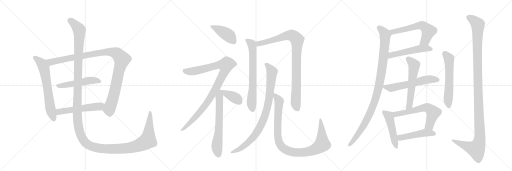
t = 0.00 s
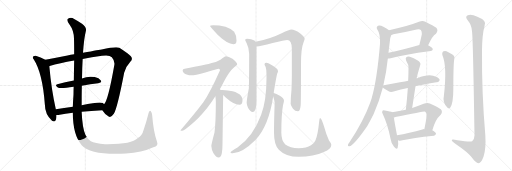
t = 3.92 s
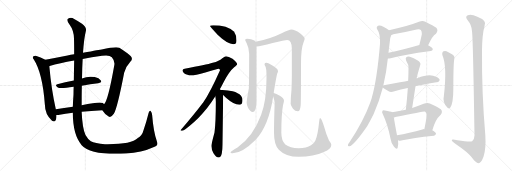
t = 7.84 s
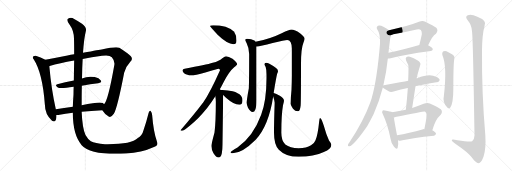
t = 11.75 s
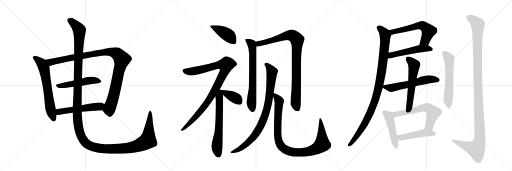
t = 15.67 s
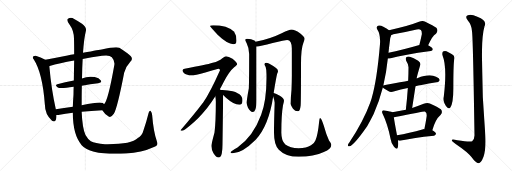
t = 19.59 s

The animated SVG that drew these frames (rendered in a browser with its animation timeline set to each time). Animation: 23 CSS @keyframes rules; one cycle of 19.59 s.

<svg version="1.1" viewBox="0 0 3072 1024" xmlns="http://www.w3.org/2000/svg">
  <g stroke="lightgray" stroke-dasharray="1,1" stroke-width="1" transform="scale(4, 4)">
    <line x1="0" y1="0" x2="256" y2="256"></line>
    <line x1="256" y1="0" x2="0" y2="256"></line>
    <line x1="128" y1="0" x2="128" y2="256"></line>
    <line x1="0" y1="128" x2="256" y2="128"></line>
    <line x1="256" y1="0" x2="512" y2="256"></line>
    <line x1="512" y1="0" x2="256" y2="256"></line>
    <line x1="384" y1="0" x2="384" y2="256"></line>
    <line x1="256" y1="128" x2="512" y2="128"></line>
    <line x1="512" y1="0" x2="768" y2="256"></line>
    <line x1="768" y1="0" x2="512" y2="256"></line>
    <line x1="640" y1="0" x2="640" y2="256"></line>
    <line x1="512" y1="128" x2="768" y2="128"></line>
  </g>
<g transform="scale(1, -1) translate(0, -850)">
   <style type="text/css">
    @keyframes keyframes0 {
      from {
       stroke: black;
       stroke-dashoffset: 654;
       stroke-width: 128;
       }
       68% {
       animation-timing-function: step-end;
       stroke: black;
       stroke-dashoffset: 0;
       stroke-width: 128;
       }
       to {
       stroke: black;
       stroke-width: 1024;
       }
       }
       #make-me-a-hanzi-animation-0 {
         animation: keyframes0 0.782227s both;
         animation-delay: 0.000000s;
         animation-timing-function: linear;
       }
    @keyframes keyframes1 {
      from {
       stroke: black;
       stroke-dashoffset: 1075;
       stroke-width: 128;
       }
       78% {
       animation-timing-function: step-end;
       stroke: black;
       stroke-dashoffset: 0;
       stroke-width: 128;
       }
       to {
       stroke: black;
       stroke-width: 1024;
       }
       }
       #make-me-a-hanzi-animation-1 {
         animation: keyframes1 1.124837s both;
         animation-delay: 0.782227s;
         animation-timing-function: linear;
       }
    @keyframes keyframes2 {
      from {
       stroke: black;
       stroke-dashoffset: 509;
       stroke-width: 128;
       }
       62% {
       animation-timing-function: step-end;
       stroke: black;
       stroke-dashoffset: 0;
       stroke-width: 128;
       }
       to {
       stroke: black;
       stroke-width: 1024;
       }
       }
       #make-me-a-hanzi-animation-2 {
         animation: keyframes2 0.664225s both;
         animation-delay: 1.907064s;
         animation-timing-function: linear;
       }
    @keyframes keyframes3 {
      from {
       stroke: black;
       stroke-dashoffset: 537;
       stroke-width: 128;
       }
       64% {
       animation-timing-function: step-end;
       stroke: black;
       stroke-dashoffset: 0;
       stroke-width: 128;
       }
       to {
       stroke: black;
       stroke-width: 1024;
       }
       }
       #make-me-a-hanzi-animation-3 {
         animation: keyframes3 0.687012s both;
         animation-delay: 2.571289s;
         animation-timing-function: linear;
       }
    @keyframes keyframes4 {
      from {
       stroke: black;
       stroke-dashoffset: 1584;
       stroke-width: 128;
       }
       84% {
       animation-timing-function: step-end;
       stroke: black;
       stroke-dashoffset: 0;
       stroke-width: 128;
       }
       to {
       stroke: black;
       stroke-width: 1024;
       }
       }
       #make-me-a-hanzi-animation-4 {
         animation: keyframes4 1.539062s both;
         animation-delay: 3.258301s;
         animation-timing-function: linear;
       }
    @keyframes keyframes5 {
      from {
       stroke: black;
       stroke-dashoffset: 424;
       stroke-width: 128;
       }
       58% {
       animation-timing-function: step-end;
       stroke: black;
       stroke-dashoffset: 0;
       stroke-width: 128;
       }
       to {
       stroke: black;
       stroke-width: 1024;
       }
       }
       #make-me-a-hanzi-animation-5 {
         animation: keyframes5 0.595052s both;
         animation-delay: 4.797363s;
         animation-timing-function: linear;
       }
    @keyframes keyframes6 {
      from {
       stroke: black;
       stroke-dashoffset: 983;
       stroke-width: 128;
       }
       76% {
       animation-timing-function: step-end;
       stroke: black;
       stroke-dashoffset: 0;
       stroke-width: 128;
       }
       to {
       stroke: black;
       stroke-width: 1024;
       }
       }
       #make-me-a-hanzi-animation-6 {
         animation: keyframes6 1.049967s both;
         animation-delay: 5.392415s;
         animation-timing-function: linear;
       }
    @keyframes keyframes7 {
      from {
       stroke: black;
       stroke-dashoffset: 645;
       stroke-width: 128;
       }
       68% {
       animation-timing-function: step-end;
       stroke: black;
       stroke-dashoffset: 0;
       stroke-width: 128;
       }
       to {
       stroke: black;
       stroke-width: 1024;
       }
       }
       #make-me-a-hanzi-animation-7 {
         animation: keyframes7 0.774902s both;
         animation-delay: 6.442383s;
         animation-timing-function: linear;
       }
    @keyframes keyframes8 {
      from {
       stroke: black;
       stroke-dashoffset: 384;
       stroke-width: 128;
       }
       56% {
       animation-timing-function: step-end;
       stroke: black;
       stroke-dashoffset: 0;
       stroke-width: 128;
       }
       to {
       stroke: black;
       stroke-width: 1024;
       }
       }
       #make-me-a-hanzi-animation-8 {
         animation: keyframes8 0.562500s both;
         animation-delay: 7.217285s;
         animation-timing-function: linear;
       }
    @keyframes keyframes9 {
      from {
       stroke: black;
       stroke-dashoffset: 688;
       stroke-width: 128;
       }
       69% {
       animation-timing-function: step-end;
       stroke: black;
       stroke-dashoffset: 0;
       stroke-width: 128;
       }
       to {
       stroke: black;
       stroke-width: 1024;
       }
       }
       #make-me-a-hanzi-animation-9 {
         animation: keyframes9 0.809896s both;
         animation-delay: 7.779785s;
         animation-timing-function: linear;
       }
    @keyframes keyframes10 {
      from {
       stroke: black;
       stroke-dashoffset: 933;
       stroke-width: 128;
       }
       75% {
       animation-timing-function: step-end;
       stroke: black;
       stroke-dashoffset: 0;
       stroke-width: 128;
       }
       to {
       stroke: black;
       stroke-width: 1024;
       }
       }
       #make-me-a-hanzi-animation-10 {
         animation: keyframes10 1.009277s both;
         animation-delay: 8.589681s;
         animation-timing-function: linear;
       }
    @keyframes keyframes11 {
      from {
       stroke: black;
       stroke-dashoffset: 891;
       stroke-width: 128;
       }
       74% {
       animation-timing-function: step-end;
       stroke: black;
       stroke-dashoffset: 0;
       stroke-width: 128;
       }
       to {
       stroke: black;
       stroke-width: 1024;
       }
       }
       #make-me-a-hanzi-animation-11 {
         animation: keyframes11 0.975098s both;
         animation-delay: 9.598958s;
         animation-timing-function: linear;
       }
    @keyframes keyframes12 {
      from {
       stroke: black;
       stroke-dashoffset: 1004;
       stroke-width: 128;
       }
       77% {
       animation-timing-function: step-end;
       stroke: black;
       stroke-dashoffset: 0;
       stroke-width: 128;
       }
       to {
       stroke: black;
       stroke-width: 1024;
       }
       }
       #make-me-a-hanzi-animation-12 {
         animation: keyframes12 1.067057s both;
         animation-delay: 10.574056s;
         animation-timing-function: linear;
       }
    @keyframes keyframes13 {
      from {
       stroke: black;
       stroke-dashoffset: 600;
       stroke-width: 128;
       }
       66% {
       animation-timing-function: step-end;
       stroke: black;
       stroke-dashoffset: 0;
       stroke-width: 128;
       }
       to {
       stroke: black;
       stroke-width: 1024;
       }
       }
       #make-me-a-hanzi-animation-13 {
         animation: keyframes13 0.738281s both;
         animation-delay: 11.641113s;
         animation-timing-function: linear;
       }
    @keyframes keyframes14 {
      from {
       stroke: black;
       stroke-dashoffset: 522;
       stroke-width: 128;
       }
       63% {
       animation-timing-function: step-end;
       stroke: black;
       stroke-dashoffset: 0;
       stroke-width: 128;
       }
       to {
       stroke: black;
       stroke-width: 1024;
       }
       }
       #make-me-a-hanzi-animation-14 {
         animation: keyframes14 0.674805s both;
         animation-delay: 12.379395s;
         animation-timing-function: linear;
       }
    @keyframes keyframes15 {
      from {
       stroke: black;
       stroke-dashoffset: 1022;
       stroke-width: 128;
       }
       77% {
       animation-timing-function: step-end;
       stroke: black;
       stroke-dashoffset: 0;
       stroke-width: 128;
       }
       to {
       stroke: black;
       stroke-width: 1024;
       }
       }
       #make-me-a-hanzi-animation-15 {
         animation: keyframes15 1.081706s both;
         animation-delay: 13.054199s;
         animation-timing-function: linear;
       }
    @keyframes keyframes16 {
      from {
       stroke: black;
       stroke-dashoffset: 583;
       stroke-width: 128;
       }
       65% {
       animation-timing-function: step-end;
       stroke: black;
       stroke-dashoffset: 0;
       stroke-width: 128;
       }
       to {
       stroke: black;
       stroke-width: 1024;
       }
       }
       #make-me-a-hanzi-animation-16 {
         animation: keyframes16 0.724447s both;
         animation-delay: 14.135905s;
         animation-timing-function: linear;
       }
    @keyframes keyframes17 {
      from {
       stroke: black;
       stroke-dashoffset: 576;
       stroke-width: 128;
       }
       65% {
       animation-timing-function: step-end;
       stroke: black;
       stroke-dashoffset: 0;
       stroke-width: 128;
       }
       to {
       stroke: black;
       stroke-width: 1024;
       }
       }
       #make-me-a-hanzi-animation-17 {
         animation: keyframes17 0.718750s both;
         animation-delay: 14.860352s;
         animation-timing-function: linear;
       }
    @keyframes keyframes18 {
      from {
       stroke: black;
       stroke-dashoffset: 484;
       stroke-width: 128;
       }
       61% {
       animation-timing-function: step-end;
       stroke: black;
       stroke-dashoffset: 0;
       stroke-width: 128;
       }
       to {
       stroke: black;
       stroke-width: 1024;
       }
       }
       #make-me-a-hanzi-animation-18 {
         animation: keyframes18 0.643880s both;
         animation-delay: 15.579102s;
         animation-timing-function: linear;
       }
    @keyframes keyframes19 {
      from {
       stroke: black;
       stroke-dashoffset: 618;
       stroke-width: 128;
       }
       67% {
       animation-timing-function: step-end;
       stroke: black;
       stroke-dashoffset: 0;
       stroke-width: 128;
       }
       to {
       stroke: black;
       stroke-width: 1024;
       }
       }
       #make-me-a-hanzi-animation-19 {
         animation: keyframes19 0.752930s both;
         animation-delay: 16.222982s;
         animation-timing-function: linear;
       }
    @keyframes keyframes20 {
      from {
       stroke: black;
       stroke-dashoffset: 477;
       stroke-width: 128;
       }
       61% {
       animation-timing-function: step-end;
       stroke: black;
       stroke-dashoffset: 0;
       stroke-width: 128;
       }
       to {
       stroke: black;
       stroke-width: 1024;
       }
       }
       #make-me-a-hanzi-animation-20 {
         animation: keyframes20 0.638184s both;
         animation-delay: 16.975911s;
         animation-timing-function: linear;
       }
    @keyframes keyframes21 {
      from {
       stroke: black;
       stroke-dashoffset: 587;
       stroke-width: 128;
       }
       66% {
       animation-timing-function: step-end;
       stroke: black;
       stroke-dashoffset: 0;
       stroke-width: 128;
       }
       to {
       stroke: black;
       stroke-width: 1024;
       }
       }
       #make-me-a-hanzi-animation-21 {
         animation: keyframes21 0.727702s both;
         animation-delay: 17.614095s;
         animation-timing-function: linear;
       }
    @keyframes keyframes22 {
      from {
       stroke: black;
       stroke-dashoffset: 1224;
       stroke-width: 128;
       }
       80% {
       animation-timing-function: step-end;
       stroke: black;
       stroke-dashoffset: 0;
       stroke-width: 128;
       }
       to {
       stroke: black;
       stroke-width: 1024;
       }
       }
       #make-me-a-hanzi-animation-22 {
         animation: keyframes22 1.246094s both;
         animation-delay: 18.341797s;
         animation-timing-function: linear;
       }
</style>
<path d="M 272 493 Q 244 509 214 517 Q 207 518 201 513 Q 192 506 203 494 Q 255 413 269 225 Q 270 162 312 127 Q 315 126 319 123 Q 338 117 339 153 L 339 161 L 335 196 Q 308 316 296 454 C 294 481 294 481 272 493 Z" fill="lightgray"></path> 
<path d="M 614 190 Q 633 160 652 152 Q 665 142 683 168 Q 705 207 745 415 Q 755 452 783 482 Q 799 497 785 514 Q 766 533 716 565 Q 695 574 610 554 Q 603 554 498 534 L 445 525 Q 424 522 405 518 Q 332 503 272 493 C 242 488 267 445 296 454 Q 295 455 298 455 Q 356 473 445 488 L 496 497 Q 548 507 612 516 Q 657 523 671 507 Q 690 485 686 461 Q 647 241 624 226 C 609 200 608 199 614 190 Z" fill="lightgray"></path> 
<path d="M 491 337 Q 543 346 589 351 Q 614 354 605 368 Q 595 384 568 389 Q 526 396 492 380 L 443 368 Q 389 358 344 346 Q 326 342 347 326 Q 359 317 442 330 L 491 337 Z" fill="lightgray"></path> 
<path d="M 490 180 Q 544 187 614 190 C 644 191 646 206 624 226 Q 621 230 616 233 Q 600 242 490 220 L 437 210 Q 383 203 335 196 C 305 192 309 161 339 161 Q 346 160 358 162 Q 389 169 437 174 L 490 180 Z" fill="lightgray"></path> 
<path d="M 942 1 Q 921 59 913 160 Q 912 176 905 184 Q 898 191 892 175 Q 877 115 861 70 Q 854 39 825 21 Q 791 -16 630 -14 Q 569 -8 545 4 Q 526 17 513 41 Q 494 81 490 180 L 490 220 Q 490 284 491 337 L 492 380 Q 493 446 496 497 L 498 534 Q 504 622 515 664 Q 522 686 492 709 Q 467 725 445 737 Q 426 750 408 738 Q 396 732 418 703 Q 443 669 444 620 Q 445 587 445 525 L 445 488 Q 444 436 443 368 L 442 330 Q 441 308 441 284 Q 438 244 437 210 L 437 174 Q 437 41 490 -20 Q 544 -81 756 -70 Q 850 -66 920 -33 Q 953 -24 942 1 Z" fill="lightgray"></path> 
<path d="M 1280 699 Q 1260 699 1260 695 Q 1260 692 1307 641 Q 1365 586 1400 586 Q 1419 586 1419 607 Q 1419 639 1405 660 Q 1385 681 1353 691 Q 1316 699 1280 699 Z" fill="lightgray"></path> 
<path d="M 1356 514 Q 1351 514 1332 500 Q 1317 485 1276 474 Q 1238 461 1108 439 Q 1096 439 1096 430 Q 1096 414 1115 406 Q 1137 399 1148 399 Q 1166 399 1237 418 Q 1303 439 1312 439 Q 1320 439 1320 430 Q 1261 297 1220 238 Q 1165 165 1083 70 Q 1083 67 1092 67 Q 1103 67 1142 100 Q 1189 135 1244 204 Q 1269 236 1292 273 L 1319 316 Q 1331 337 1343 361 Q 1375 423 1405 448 Q 1423 462 1423 466 Q 1423 477 1395 499 Q 1371 514 1356 514 Z" fill="lightgray"></path> 
<path d="M 1292 273 Q 1295 254 1295 241 Q 1295 120 1287 56 Q 1268 -15 1268 -25 Q 1269 -48 1281 -69 Q 1296 -94 1312 -94 Q 1325 -94 1331 -68 Q 1335 -43 1335 -14 L 1339 281 C 1339 310 1339 310 1325 311 Q 1323 313 1319 316 C 1300 339 1288 303 1292 273 Z" fill="lightgray"></path> 
<path d="M 1339 281 Q 1346 274 1356 265 Q 1403 223 1436 223 Q 1455 223 1455 250 Q 1455 264 1446 276 Q 1430 294 1396 303 Q 1368 310 1335 311 L 1325 311 C 1308 311 1318 302 1339 281 Z" fill="lightgray"></path> 
<path d="M 1484 619 Q 1471 619 1471 611 Q 1471 608 1480 592 Q 1495 562 1495 527 Q 1495 376 1493 322 Q 1480 250 1480 235 Q 1480 225 1488 204 Q 1501 179 1516 179 Q 1527 179 1532 194 Q 1539 211 1539 254 L 1539 572 L 1533 600 Q 1531 605 1526 608 Q 1508 618 1484 619 Z" fill="lightgray"></path> 
<path d="M 1539 572 Q 1562 574 1636 593 Q 1710 611 1723 611 Q 1751 611 1751 558 L 1751 396 Q 1751 358 1749 313 Q 1744 263 1744 227 Q 1744 220 1758 198 Q 1770 183 1788 183 Q 1800 183 1804 218 Q 1806 246 1806 469 Q 1806 559 1820 593 Q 1828 614 1828 619 Q 1828 631 1800 652 Q 1768 674 1748 674 Q 1737 674 1690 652 Q 1626 620 1533 600 C 1504 593 1509 567 1539 572 Z" fill="lightgray"></path> 
<path d="M 1599 474 Q 1587 474 1587 466 Q 1587 463 1594 449 Q 1599 435 1599 402 L 1599 382 Q 1599 249 1567 162 Q 1519 31 1425 -34 Q 1383 -57 1383 -65 Q 1390 -69 1396 -69 Q 1453 -69 1534 12 Q 1613 98 1639 272 L 1642 293 Q 1658 391 1663 408 Q 1668 418 1668 423 Q 1668 425 1667 426 L 1667 428 Q 1667 439 1637 457 Q 1609 473 1599 474 Z" fill="lightgray"></path> 
<path d="M 1639 272 Q 1648 245 1648 235 Q 1644 120 1644 55 Q 1644 -18 1673 -47 Q 1715 -90 1792 -90 Q 1883 -90 1943 -61 Q 1988 -43 1988 -17 Q 1988 -10 1974 8 Q 1957 44 1942 99 Q 1928 143 1920 143 Q 1917 143 1915 122 Q 1907 41 1893 10 Q 1887 -8 1866 -20 Q 1839 -38 1792 -38 Q 1740 -38 1712 -16 Q 1688 8 1688 55 Q 1688 162 1698 220 Q 1704 241 1704 246 Q 1704 260 1679 276 Q 1657 291 1642 293 C 1632 297 1632 297 1639 272 Z" fill="lightgray"></path> 
<path d="M 2569 579 Q 2593 636 2616 649 Q 2632 667 2618 684 Q 2602 697 2552 721 Q 2534 728 2514 720 Q 2447 693 2334 670 C 2305 664 2320 632 2348 641 Q 2352 642 2360 645 Q 2432 658 2500 674 Q 2518 678 2525 671 Q 2532 664 2531 646 Q 2524 612 2516 581 C 2509 552 2557 552 2569 579 Z" fill="lightgray"></path> 
<path d="M 2327 500 Q 2334 500 2344 502 Q 2420 523 2585 545 Q 2595 546 2597 555 Q 2597 564 2569 579 C 2549 591 2545 589 2516 581 Q 2414 551 2331 535 C 2302 529 2297 498 2327 500 Z" fill="lightgray"></path> 
<path d="M 2300 338 Q 2319 420 2327 500 L 2331 535 Q 2334 566 2338 595 Q 2339 625 2348 641 C 2353 656 2353 656 2334 670 Q 2321 682 2300 691 Q 2281 701 2268 697 Q 2256 690 2263 676 Q 2284 646 2280 587 Q 2262 371 2230 262 Q 2226 249 2221 235 Q 2182 127 2095 -6 Q 2089 -12 2088 -18 Q 2085 -28 2096 -27 Q 2123 -21 2203 94 Q 2222 127 2242 167 Q 2275 240 2297 326 L 2300 338 Z" fill="lightgray"></path> 
<path d="M 2493 333 Q 2518 340 2619 357 Q 2629 356 2638 370 Q 2639 380 2616 390 Q 2579 412 2504 382 Q 2501 382 2500 381 L 2449 367 Q 2419 361 2311 341 Q 2304 340 2300 338 C 2287 334 2287 334 2297 326 Q 2304 319 2332 303 Q 2345 296 2367 304 Q 2403 314 2447 323 L 2493 333 Z" fill="lightgray"></path> 
<path d="M 2473 203 L 2493 333 L 2500 381 Q 2500 387 2522 462 Q 2526 472 2509 486 Q 2481 505 2459 510 Q 2446 514 2438 507 Q 2431 501 2437 487 Q 2453 462 2451 444 Q 2451 407 2449 367 L 2447 323 Q 2443 262 2435 193 C 2432 163 2468 173 2473 203 Z" fill="lightgray"></path> 
<path d="M 2354 177 Q 2344 183 2309 188 Q 2297 191 2295 186 Q 2289 179 2297 165 Q 2325 108 2344 16 Q 2348 -12 2364 -29 Q 2382 -50 2386 -35 Q 2392 -19 2388 9 L 2382 39 Q 2367 118 2363 147 C 2359 175 2359 175 2354 177 Z" fill="lightgray"></path> 
<path d="M 2594 69 Q 2612 135 2643 161 Q 2659 179 2645 195 Q 2629 208 2579 230 Q 2563 237 2542 228 Q 2505 213 2473 203 L 2435 193 Q 2395 186 2354 177 C 2325 171 2334 141 2363 147 Q 2543 183 2548 182 Q 2551 182 2553 179 Q 2562 172 2560 153 Q 2554 111 2546 76 C 2540 47 2586 40 2594 69 Z" fill="lightgray"></path> 
<path d="M 2388 9 Q 2389 9 2392 8 Q 2402 5 2415 9 Q 2475 24 2604 37 Q 2614 38 2616 48 Q 2616 55 2594 69 L 2546 76 Q 2542 77 2539 75 Q 2452 50 2382 39 C 2352 34 2359 16 2388 9 Z" fill="lightgray"></path> 
<path d="M 2654 521 Q 2684 452 2663 274 Q 2654 237 2684 206 Q 2693 196 2702 206 Q 2720 231 2720 321 Q 2720 459 2725 493 Q 2732 515 2712 526 Q 2696 536 2679 544 Q 2667 548 2658 542 Q 2651 536 2654 521 Z" fill="lightgray"></path> 
<path d="M 2832 663 Q 2838 626 2847 38 Q 2846 13 2833 4 Q 2824 -3 2744 9 Q 2707 19 2711 8 Q 2714 1 2736 -14 Q 2809 -63 2830 -93 Q 2854 -127 2871 -128 Q 2887 -128 2901 -90 Q 2917 -41 2912 38 Q 2890 293 2892 549 Q 2893 643 2907 694 Q 2925 727 2864 750 Q 2827 769 2807 760 Q 2788 753 2806 729 Q 2830 701 2832 663 Z" fill="lightgray"></path> 
      <clipPath id="make-me-a-hanzi-clip-0">
      <path d="M 272 493 Q 244 509 214 517 Q 207 518 201 513 Q 192 506 203 494 Q 255 413 269 225 Q 270 162 312 127 Q 315 126 319 123 Q 338 117 339 153 L 339 161 L 335 196 Q 308 316 296 454 C 294 481 294 481 272 493 Z" fill="lightgray"></path>
      </clipPath>
      <path clip-path="url(#make-me-a-hanzi-clip-0)" d="M 209 504 L 250 470 L 264 443 L 301 205 L 324 135 " fill="none" id="make-me-a-hanzi-animation-0" stroke-dasharray="526 1052" stroke-linecap="round"></path>

      <clipPath id="make-me-a-hanzi-clip-1">
      <path d="M 614 190 Q 633 160 652 152 Q 665 142 683 168 Q 705 207 745 415 Q 755 452 783 482 Q 799 497 785 514 Q 766 533 716 565 Q 695 574 610 554 Q 603 554 498 534 L 445 525 Q 424 522 405 518 Q 332 503 272 493 C 242 488 267 445 296 454 Q 295 455 298 455 Q 356 473 445 488 L 496 497 Q 548 507 612 516 Q 657 523 671 507 Q 690 485 686 461 Q 647 241 624 226 C 609 200 608 199 614 190 Z" fill="lightgray"></path>
      </clipPath>
      <path clip-path="url(#make-me-a-hanzi-clip-1)" d="M 280 489 L 305 478 L 625 539 L 666 540 L 703 528 L 732 496 L 710 416 L 688 299 L 655 194 L 660 164 " fill="none" id="make-me-a-hanzi-animation-1" stroke-dasharray="947 1894" stroke-linecap="round"></path>

      <clipPath id="make-me-a-hanzi-clip-2">
      <path d="M 491 337 Q 543 346 589 351 Q 614 354 605 368 Q 595 384 568 389 Q 526 396 492 380 L 443 368 Q 389 358 344 346 Q 326 342 347 326 Q 359 317 442 330 L 491 337 Z" fill="lightgray"></path>
      </clipPath>
      <path clip-path="url(#make-me-a-hanzi-clip-2)" d="M 345 336 L 404 341 L 531 368 L 571 369 L 594 362 " fill="none" id="make-me-a-hanzi-animation-2" stroke-dasharray="381 762" stroke-linecap="round"></path>

      <clipPath id="make-me-a-hanzi-clip-3">
      <path d="M 490 180 Q 544 187 614 190 C 644 191 646 206 624 226 Q 621 230 616 233 Q 600 242 490 220 L 437 210 Q 383 203 335 196 C 305 192 309 161 339 161 Q 346 160 358 162 Q 389 169 437 174 L 490 180 Z" fill="lightgray"></path>
      </clipPath>
      <path clip-path="url(#make-me-a-hanzi-clip-3)" d="M 343 167 L 355 180 L 373 184 L 596 213 L 614 222 " fill="none" id="make-me-a-hanzi-animation-3" stroke-dasharray="409 818" stroke-linecap="round"></path>

      <clipPath id="make-me-a-hanzi-clip-4">
      <path d="M 942 1 Q 921 59 913 160 Q 912 176 905 184 Q 898 191 892 175 Q 877 115 861 70 Q 854 39 825 21 Q 791 -16 630 -14 Q 569 -8 545 4 Q 526 17 513 41 Q 494 81 490 180 L 490 220 Q 490 284 491 337 L 492 380 Q 493 446 496 497 L 498 534 Q 504 622 515 664 Q 522 686 492 709 Q 467 725 445 737 Q 426 750 408 738 Q 396 732 418 703 Q 443 669 444 620 Q 445 587 445 525 L 445 488 Q 444 436 443 368 L 442 330 Q 441 308 441 284 Q 438 244 437 210 L 437 174 Q 437 41 490 -20 Q 544 -81 756 -70 Q 850 -66 920 -33 Q 953 -24 942 1 Z" fill="lightgray"></path>
      </clipPath>
      <path clip-path="url(#make-me-a-hanzi-clip-4)" d="M 416 728 L 449 705 L 476 668 L 463 164 L 476 66 L 489 29 L 507 2 L 540 -23 L 620 -41 L 743 -41 L 837 -20 L 886 8 L 901 175 " fill="none" id="make-me-a-hanzi-animation-4" stroke-dasharray="1456 2912" stroke-linecap="round"></path>

      <clipPath id="make-me-a-hanzi-clip-5">
      <path d="M 1280 699 Q 1260 699 1260 695 Q 1260 692 1307 641 Q 1365 586 1400 586 Q 1419 586 1419 607 Q 1419 639 1405 660 Q 1385 681 1353 691 Q 1316 699 1280 699 Z" fill="lightgray"></path>
      </clipPath>
      <path clip-path="url(#make-me-a-hanzi-clip-5)" d="M 1263 695 L 1358 648 L 1402 604 " fill="none" id="make-me-a-hanzi-animation-5" stroke-dasharray="296 592" stroke-linecap="round"></path>

      <clipPath id="make-me-a-hanzi-clip-6">
      <path d="M 1356 514 Q 1351 514 1332 500 Q 1317 485 1276 474 Q 1238 461 1108 439 Q 1096 439 1096 430 Q 1096 414 1115 406 Q 1137 399 1148 399 Q 1166 399 1237 418 Q 1303 439 1312 439 Q 1320 439 1320 430 Q 1261 297 1220 238 Q 1165 165 1083 70 Q 1083 67 1092 67 Q 1103 67 1142 100 Q 1189 135 1244 204 Q 1269 236 1292 273 L 1319 316 Q 1331 337 1343 361 Q 1375 423 1405 448 Q 1423 462 1423 466 Q 1423 477 1395 499 Q 1371 514 1356 514 Z" fill="lightgray"></path>
      </clipPath>
      <path clip-path="url(#make-me-a-hanzi-clip-6)" d="M 1108 426 L 1157 423 L 1311 462 L 1354 460 L 1350 431 L 1335 398 L 1256 254 L 1174 150 L 1127 100 L 1101 78 L 1090 76 " fill="none" id="make-me-a-hanzi-animation-6" stroke-dasharray="855 1710" stroke-linecap="round"></path>

      <clipPath id="make-me-a-hanzi-clip-7">
      <path d="M 1292 273 Q 1295 254 1295 241 Q 1295 120 1287 56 Q 1268 -15 1268 -25 Q 1269 -48 1281 -69 Q 1296 -94 1312 -94 Q 1325 -94 1331 -68 Q 1335 -43 1335 -14 L 1339 281 C 1339 310 1339 310 1325 311 Q 1323 313 1319 316 C 1300 339 1288 303 1292 273 Z" fill="lightgray"></path>
      </clipPath>
      <path clip-path="url(#make-me-a-hanzi-clip-7)" d="M 1318 309 L 1315 103 L 1301 -29 L 1311 -78 " fill="none" id="make-me-a-hanzi-animation-7" stroke-dasharray="517 1034" stroke-linecap="round"></path>

      <clipPath id="make-me-a-hanzi-clip-8">
      <path d="M 1339 281 Q 1346 274 1356 265 Q 1403 223 1436 223 Q 1455 223 1455 250 Q 1455 264 1446 276 Q 1430 294 1396 303 Q 1368 310 1335 311 L 1325 311 C 1308 311 1318 302 1339 281 Z" fill="lightgray"></path>
      </clipPath>
      <path clip-path="url(#make-me-a-hanzi-clip-8)" d="M 1330 307 L 1424 256 L 1437 239 " fill="none" id="make-me-a-hanzi-animation-8" stroke-dasharray="256 512" stroke-linecap="round"></path>

      <clipPath id="make-me-a-hanzi-clip-9">
      <path d="M 1484 619 Q 1471 619 1471 611 Q 1471 608 1480 592 Q 1495 562 1495 527 Q 1495 376 1493 322 Q 1480 250 1480 235 Q 1480 225 1488 204 Q 1501 179 1516 179 Q 1527 179 1532 194 Q 1539 211 1539 254 L 1539 572 L 1533 600 Q 1531 605 1526 608 Q 1508 618 1484 619 Z" fill="lightgray"></path>
      </clipPath>
      <path clip-path="url(#make-me-a-hanzi-clip-9)" d="M 1480 611 L 1510 588 L 1517 548 L 1517 326 L 1509 234 L 1515 195 " fill="none" id="make-me-a-hanzi-animation-9" stroke-dasharray="560 1120" stroke-linecap="round"></path>

      <clipPath id="make-me-a-hanzi-clip-10">
      <path d="M 1539 572 Q 1562 574 1636 593 Q 1710 611 1723 611 Q 1751 611 1751 558 L 1751 396 Q 1751 358 1749 313 Q 1744 263 1744 227 Q 1744 220 1758 198 Q 1770 183 1788 183 Q 1800 183 1804 218 Q 1806 246 1806 469 Q 1806 559 1820 593 Q 1828 614 1828 619 Q 1828 631 1800 652 Q 1768 674 1748 674 Q 1737 674 1690 652 Q 1626 620 1533 600 C 1504 593 1509 567 1539 572 Z" fill="lightgray"></path>
      </clipPath>
      <path clip-path="url(#make-me-a-hanzi-clip-10)" d="M 1542 580 L 1551 589 L 1730 639 L 1754 638 L 1783 613 L 1774 231 L 1784 198 " fill="none" id="make-me-a-hanzi-animation-10" stroke-dasharray="805 1610" stroke-linecap="round"></path>

      <clipPath id="make-me-a-hanzi-clip-11">
      <path d="M 1599 474 Q 1587 474 1587 466 Q 1587 463 1594 449 Q 1599 435 1599 402 L 1599 382 Q 1599 249 1567 162 Q 1519 31 1425 -34 Q 1383 -57 1383 -65 Q 1390 -69 1396 -69 Q 1453 -69 1534 12 Q 1613 98 1639 272 L 1642 293 Q 1658 391 1663 408 Q 1668 418 1668 423 Q 1668 425 1667 426 L 1667 428 Q 1667 439 1637 457 Q 1609 473 1599 474 Z" fill="lightgray"></path>
      </clipPath>
      <path clip-path="url(#make-me-a-hanzi-clip-11)" d="M 1596 466 L 1632 420 L 1609 230 L 1582 135 L 1551 72 L 1513 19 L 1463 -27 L 1390 -66 " fill="none" id="make-me-a-hanzi-animation-11" stroke-dasharray="763 1526" stroke-linecap="round"></path>

      <clipPath id="make-me-a-hanzi-clip-12">
      <path d="M 1639 272 Q 1648 245 1648 235 Q 1644 120 1644 55 Q 1644 -18 1673 -47 Q 1715 -90 1792 -90 Q 1883 -90 1943 -61 Q 1988 -43 1988 -17 Q 1988 -10 1974 8 Q 1957 44 1942 99 Q 1928 143 1920 143 Q 1917 143 1915 122 Q 1907 41 1893 10 Q 1887 -8 1866 -20 Q 1839 -38 1792 -38 Q 1740 -38 1712 -16 Q 1688 8 1688 55 Q 1688 162 1698 220 Q 1704 241 1704 246 Q 1704 260 1679 276 Q 1657 291 1642 293 C 1632 297 1632 297 1639 272 Z" fill="lightgray"></path>
      </clipPath>
      <path clip-path="url(#make-me-a-hanzi-clip-12)" d="M 1646 287 L 1675 242 L 1666 110 L 1670 13 L 1683 -20 L 1726 -53 L 1767 -63 L 1833 -62 L 1889 -46 L 1933 -15 L 1928 105 L 1921 139 " fill="none" id="make-me-a-hanzi-animation-12" stroke-dasharray="876 1752" stroke-linecap="round"></path>

      <clipPath id="make-me-a-hanzi-clip-13">
      <path d="M 2569 579 Q 2593 636 2616 649 Q 2632 667 2618 684 Q 2602 697 2552 721 Q 2534 728 2514 720 Q 2447 693 2334 670 C 2305 664 2320 632 2348 641 Q 2352 642 2360 645 Q 2432 658 2500 674 Q 2518 678 2525 671 Q 2532 664 2531 646 Q 2524 612 2516 581 C 2509 552 2557 552 2569 579 Z" fill="lightgray"></path>
      </clipPath>
      <path clip-path="url(#make-me-a-hanzi-clip-13)" d="M 2344 669 L 2356 659 L 2516 698 L 2539 696 L 2571 665 L 2550 607 L 2523 586 " fill="none" id="make-me-a-hanzi-animation-13" stroke-dasharray="472 944" stroke-linecap="round"></path>

      <clipPath id="make-me-a-hanzi-clip-14">
      <path d="M 2327 500 Q 2334 500 2344 502 Q 2420 523 2585 545 Q 2595 546 2597 555 Q 2597 564 2569 579 C 2549 591 2545 589 2516 581 Q 2414 551 2331 535 C 2302 529 2297 498 2327 500 Z" fill="lightgray"></path>
      </clipPath>
      <path clip-path="url(#make-me-a-hanzi-clip-14)" d="M 2331 506 L 2355 523 L 2522 559 L 2562 561 L 2587 555 " fill="none" id="make-me-a-hanzi-animation-14" stroke-dasharray="394 788" stroke-linecap="round"></path>

      <clipPath id="make-me-a-hanzi-clip-15">
      <path d="M 2300 338 Q 2319 420 2327 500 L 2331 535 Q 2334 566 2338 595 Q 2339 625 2348 641 C 2353 656 2353 656 2334 670 Q 2321 682 2300 691 Q 2281 701 2268 697 Q 2256 690 2263 676 Q 2284 646 2280 587 Q 2262 371 2230 262 Q 2226 249 2221 235 Q 2182 127 2095 -6 Q 2089 -12 2088 -18 Q 2085 -28 2096 -27 Q 2123 -21 2203 94 Q 2222 127 2242 167 Q 2275 240 2297 326 L 2300 338 Z" fill="lightgray"></path>
      </clipPath>
      <path clip-path="url(#make-me-a-hanzi-clip-15)" d="M 2274 684 L 2304 657 L 2311 628 L 2292 438 L 2264 294 L 2235 208 L 2181 95 L 2096 -19 " fill="none" id="make-me-a-hanzi-animation-15" stroke-dasharray="894 1788" stroke-linecap="round"></path>

      <clipPath id="make-me-a-hanzi-clip-16">
      <path d="M 2493 333 Q 2518 340 2619 357 Q 2629 356 2638 370 Q 2639 380 2616 390 Q 2579 412 2504 382 Q 2501 382 2500 381 L 2449 367 Q 2419 361 2311 341 Q 2304 340 2300 338 C 2287 334 2287 334 2297 326 Q 2304 319 2332 303 Q 2345 296 2367 304 Q 2403 314 2447 323 L 2493 333 Z" fill="lightgray"></path>
      </clipPath>
      <path clip-path="url(#make-me-a-hanzi-clip-16)" d="M 2306 330 L 2354 325 L 2552 371 L 2627 371 " fill="none" id="make-me-a-hanzi-animation-16" stroke-dasharray="455 910" stroke-linecap="round"></path>

      <clipPath id="make-me-a-hanzi-clip-17">
      <path d="M 2473 203 L 2493 333 L 2500 381 Q 2500 387 2522 462 Q 2526 472 2509 486 Q 2481 505 2459 510 Q 2446 514 2438 507 Q 2431 501 2437 487 Q 2453 462 2451 444 Q 2451 407 2449 367 L 2447 323 Q 2443 262 2435 193 C 2432 163 2468 173 2473 203 Z" fill="lightgray"></path>
      </clipPath>
      <path clip-path="url(#make-me-a-hanzi-clip-17)" d="M 2448 497 L 2486 459 L 2458 227 L 2440 200 " fill="none" id="make-me-a-hanzi-animation-17" stroke-dasharray="448 896" stroke-linecap="round"></path>

      <clipPath id="make-me-a-hanzi-clip-18">
      <path d="M 2354 177 Q 2344 183 2309 188 Q 2297 191 2295 186 Q 2289 179 2297 165 Q 2325 108 2344 16 Q 2348 -12 2364 -29 Q 2382 -50 2386 -35 Q 2392 -19 2388 9 L 2382 39 Q 2367 118 2363 147 C 2359 175 2359 175 2354 177 Z" fill="lightgray"></path>
      </clipPath>
      <path clip-path="url(#make-me-a-hanzi-clip-18)" d="M 2303 179 L 2331 156 L 2338 139 L 2376 -30 " fill="none" id="make-me-a-hanzi-animation-18" stroke-dasharray="356 712" stroke-linecap="round"></path>

      <clipPath id="make-me-a-hanzi-clip-19">
      <path d="M 2594 69 Q 2612 135 2643 161 Q 2659 179 2645 195 Q 2629 208 2579 230 Q 2563 237 2542 228 Q 2505 213 2473 203 L 2435 193 Q 2395 186 2354 177 C 2325 171 2334 141 2363 147 Q 2543 183 2548 182 Q 2551 182 2553 179 Q 2562 172 2560 153 Q 2554 111 2546 76 C 2540 47 2586 40 2594 69 Z" fill="lightgray"></path>
      </clipPath>
      <path clip-path="url(#make-me-a-hanzi-clip-19)" d="M 2362 171 L 2378 165 L 2428 173 L 2527 201 L 2566 204 L 2599 173 L 2576 97 L 2553 82 " fill="none" id="make-me-a-hanzi-animation-19" stroke-dasharray="490 980" stroke-linecap="round"></path>

      <clipPath id="make-me-a-hanzi-clip-20">
      <path d="M 2388 9 Q 2389 9 2392 8 Q 2402 5 2415 9 Q 2475 24 2604 37 Q 2614 38 2616 48 Q 2616 55 2594 69 L 2546 76 Q 2542 77 2539 75 Q 2452 50 2382 39 C 2352 34 2359 16 2388 9 Z" fill="lightgray"></path>
      </clipPath>
      <path clip-path="url(#make-me-a-hanzi-clip-20)" d="M 2390 33 L 2403 25 L 2546 53 L 2606 48 " fill="none" id="make-me-a-hanzi-animation-20" stroke-dasharray="349 698" stroke-linecap="round"></path>

      <clipPath id="make-me-a-hanzi-clip-21">
      <path d="M 2654 521 Q 2684 452 2663 274 Q 2654 237 2684 206 Q 2693 196 2702 206 Q 2720 231 2720 321 Q 2720 459 2725 493 Q 2732 515 2712 526 Q 2696 536 2679 544 Q 2667 548 2658 542 Q 2651 536 2654 521 Z" fill="lightgray"></path>
      </clipPath>
      <path clip-path="url(#make-me-a-hanzi-clip-21)" d="M 2667 532 L 2694 500 L 2696 333 L 2688 254 L 2693 212 " fill="none" id="make-me-a-hanzi-animation-21" stroke-dasharray="459 918" stroke-linecap="round"></path>

      <clipPath id="make-me-a-hanzi-clip-22">
      <path d="M 2832 663 Q 2838 626 2847 38 Q 2846 13 2833 4 Q 2824 -3 2744 9 Q 2707 19 2711 8 Q 2714 1 2736 -14 Q 2809 -63 2830 -93 Q 2854 -127 2871 -128 Q 2887 -128 2901 -90 Q 2917 -41 2912 38 Q 2890 293 2892 549 Q 2893 643 2907 694 Q 2925 727 2864 750 Q 2827 769 2807 760 Q 2788 753 2806 729 Q 2830 701 2832 663 Z" fill="lightgray"></path>
      </clipPath>
      <path clip-path="url(#make-me-a-hanzi-clip-22)" d="M 2814 744 L 2832 736 L 2867 703 L 2866 373 L 2879 12 L 2857 -43 L 2809 -30 L 2717 8 " fill="none" id="make-me-a-hanzi-animation-22" stroke-dasharray="1096 2192" stroke-linecap="round"></path>

</g>
</svg>
